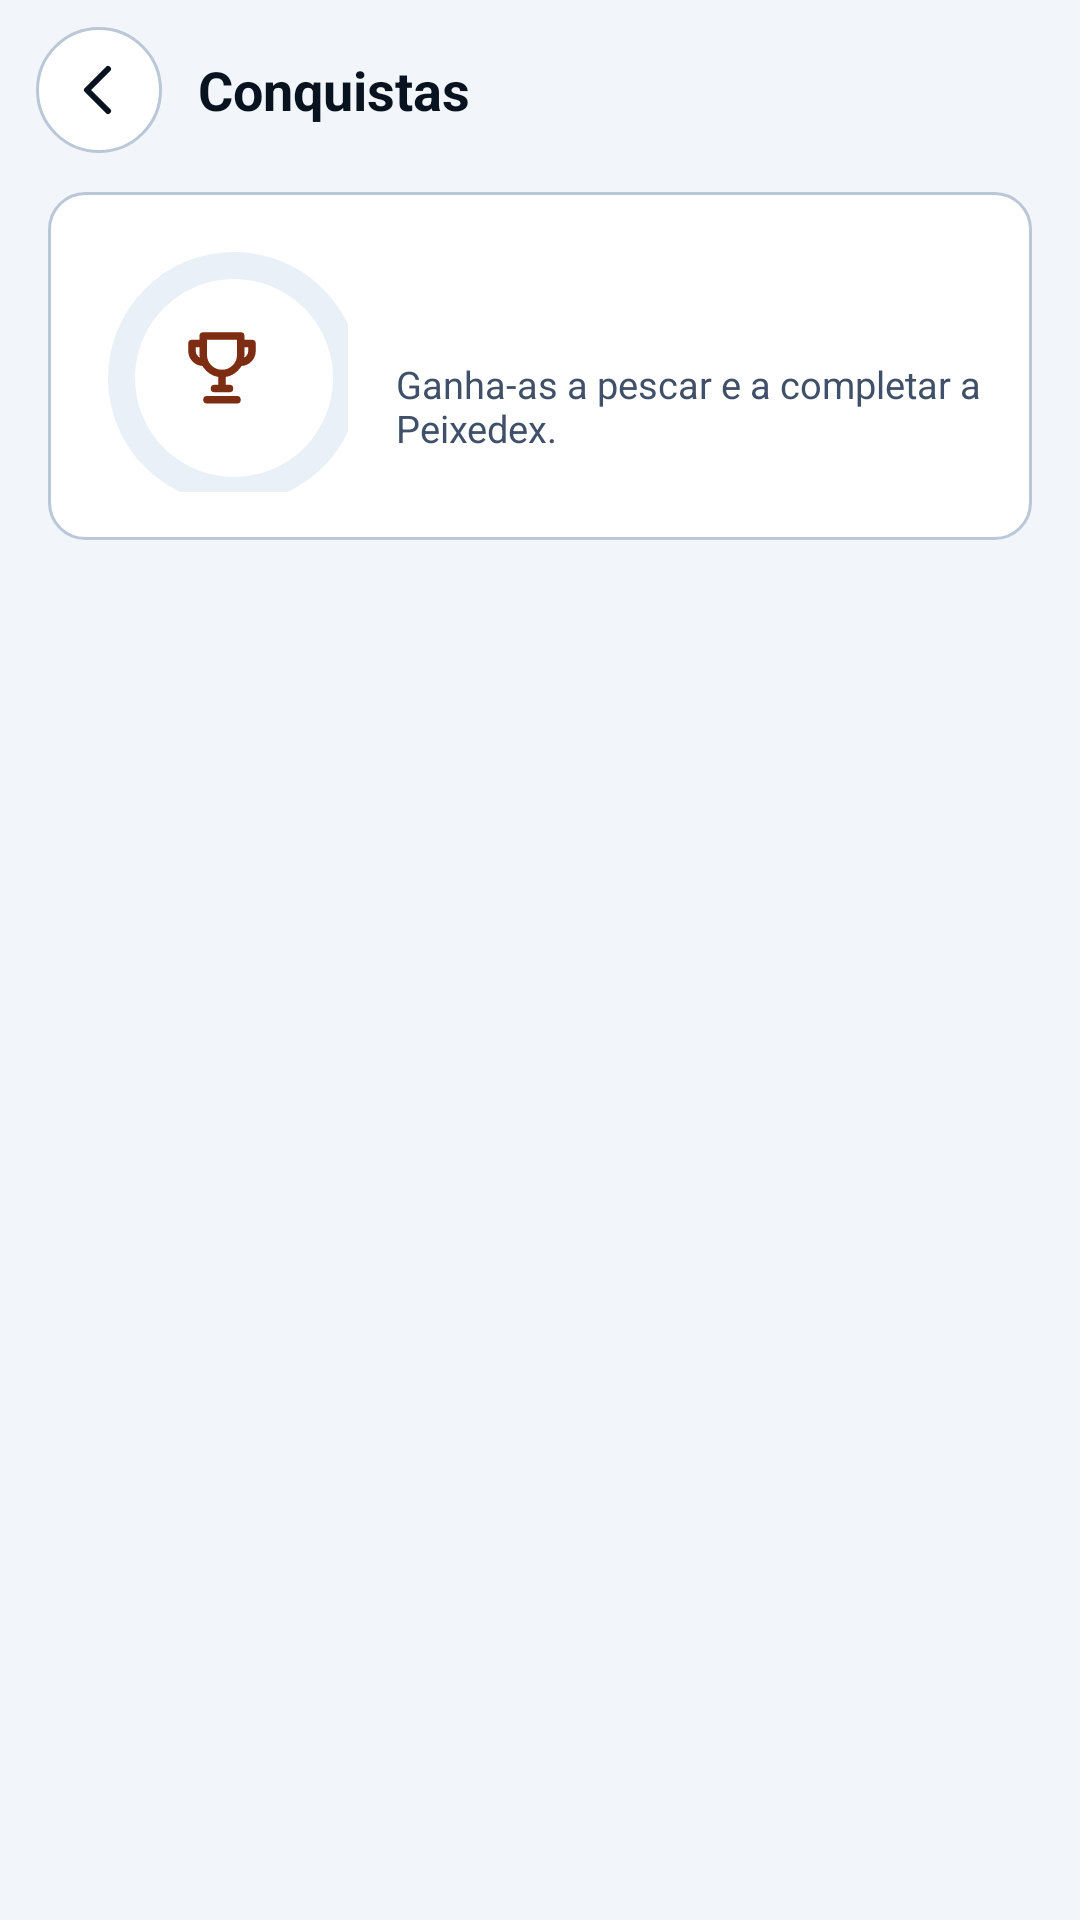

This screen was rendered from an Android layout file. Write that file and the resources it references.
<!-- AndroidManifest.xml: application theme Theme.Aplicacaopesca -->
<!-- res/layout/activity_conquistas.xml -->
<?xml version="1.0" encoding="utf-8"?>
<LinearLayout xmlns:android="http://schemas.android.com/apk/res/android"
    xmlns:app="http://schemas.android.com/apk/res-auto"
    android:id="@+id/raiz"
    android:layout_width="match_parent"
    android:layout_height="match_parent"
    android:background="@color/cp_fundo"
    android:orientation="vertical">

    <LinearLayout
        android:layout_width="match_parent"
        android:layout_height="60dp"
        android:gravity="center_vertical"
        android:orientation="horizontal"
        android:paddingStart="@dimen/margem_cabecalho"
        android:paddingEnd="@dimen/margem_cabecalho">

        <ImageButton
            android:id="@+id/btnVoltar"
            android:layout_width="42dp"
            android:layout_height="42dp"
            android:background="@drawable/bg_botao_redondo"
            android:contentDescription="@string/voltar"
            android:src="@drawable/ic_voltar"
            android:tint="@color/cp_texto" />

        <TextView
            android:layout_width="0dp"
            android:layout_height="wrap_content"
            android:layout_marginStart="12dp"
            android:layout_weight="1"
            android:text="@string/conq_titulo"
            android:textColor="@color/cp_texto"
            android:textSize="18sp"
            android:textStyle="bold" />
    </LinearLayout>

    <androidx.core.widget.NestedScrollView
        android:layout_width="match_parent"
        android:layout_height="0dp"
        android:layout_weight="1">

        <LinearLayout
            android:layout_width="match_parent"
            android:layout_height="wrap_content"
            android:orientation="vertical"
            android:paddingStart="@dimen/margem_ecra"
            android:paddingTop="4dp"
            android:paddingEnd="@dimen/margem_ecra"
            android:paddingBottom="24dp">

            
            <LinearLayout
                android:layout_width="match_parent"
                android:layout_height="wrap_content"
                android:background="@drawable/bg_cartao"
                android:gravity="center_vertical"
                android:orientation="horizontal"
                android:padding="16dp">

                <FrameLayout android:layout_width="84dp" android:layout_height="84dp">
                    <com.google.android.material.progressindicator.CircularProgressIndicator
                        android:id="@+id/anel"
                        android:layout_width="match_parent"
                        android:layout_height="match_parent"
                        android:max="100"
                        app:indicatorColor="@color/cp_primaria"
                        app:indicatorSize="84dp"
                        app:trackColor="@color/cp_cartao2"
                        app:trackCornerRadius="6dp"
                        app:trackThickness="9dp" />
                    <ImageView
                        android:layout_width="30dp"
                        android:layout_height="30dp"
                        android:layout_gravity="center"
                        android:importantForAccessibility="no"
                        android:src="@drawable/ic_trofeu"
                        android:tint="@color/cp_aviso_texto" />
                </FrameLayout>

                <LinearLayout
                    android:layout_width="0dp"
                    android:layout_height="wrap_content"
                    android:layout_marginStart="16dp"
                    android:layout_weight="1"
                    android:orientation="vertical">
                    <TextView
                        android:id="@+id/txtResumo"
                        android:layout_width="wrap_content"
                        android:layout_height="wrap_content"
                        android:textColor="@color/cp_texto"
                        android:textSize="20sp"
                        android:textStyle="bold" />
                    <TextView
                        style="@style/Texto.Suave"
                        android:layout_width="wrap_content"
                        android:layout_height="wrap_content"
                        android:text="@string/conq_sub" />
                </LinearLayout>
            </LinearLayout>

            
            <LinearLayout
                android:id="@+id/listaConquistas"
                android:layout_width="match_parent"
                android:layout_height="wrap_content"
                android:orientation="vertical" />
        </LinearLayout>
    </androidx.core.widget.NestedScrollView>
</LinearLayout>
<!-- resources referenced by this layout -->
<resources>
  <color name="cp_aviso_texto">#7C2D12</color>
  <color name="cp_cartao2">#EAF0F7</color>
  <color name="cp_fundo">#F2F5F9</color>
  <color name="cp_primaria">#1D4ED8</color>
  <color name="cp_texto">#08131F</color>
  <dimen name="margem_cabecalho">12dp</dimen>
  <dimen name="margem_ecra">16dp</dimen>
  <!-- drawable bg_botao_redondo (drawable) -->
  <?xml version="1.0" encoding="utf-8"?>
  <shape xmlns:android="http://schemas.android.com/apk/res/android" android:shape="oval">
      <solid android:color="@color/cp_cartao" />
      <stroke android:width="1dp" android:color="@color/cp_borda" />
  </shape>
  <!-- drawable bg_cartao (drawable) -->
  <?xml version="1.0" encoding="utf-8"?>
  <shape xmlns:android="http://schemas.android.com/apk/res/android">
      <solid android:color="@color/cp_cartao" />
      <stroke android:width="1dp" android:color="@color/cp_borda" />
      <corners android:radius="12dp" />
  </shape>
  <!-- drawable ic_trofeu (drawable) -->
  <?xml version="1.0" encoding="utf-8"?>
  <vector xmlns:android="http://schemas.android.com/apk/res/android"
      android:width="24dp" android:height="24dp"
      android:viewportWidth="24" android:viewportHeight="24"
      android:tint="?attr/colorControlNormal">
      <path android:fillColor="#00000000" android:strokeColor="@android:color/white" android:strokeWidth="2" android:strokeLineCap="round" android:strokeLineJoin="round" android:pathData="M7 4h10v5a5 5 0 0 1 -10 0V4z" />
      <path android:fillColor="#00000000" android:strokeColor="@android:color/white" android:strokeWidth="2" android:strokeLineCap="round" android:strokeLineJoin="round" android:pathData="M7 6H4v2a3 3 0 0 0 3 3M17 6h3v2a3 3 0 0 1 -3 3M12 14v4M8 21h8M10 18h4" />
  </vector>
  <!-- drawable ic_voltar (drawable) -->
  <?xml version="1.0" encoding="utf-8"?>
  <vector xmlns:android="http://schemas.android.com/apk/res/android"
      android:width="24dp" android:height="24dp"
      android:viewportWidth="24" android:viewportHeight="24"
      android:tint="?attr/colorControlNormal">
      <path android:fillColor="#00000000" android:strokeColor="@android:color/white" android:strokeWidth="2" android:strokeLineCap="round" android:strokeLineJoin="round" android:pathData="M15 5l-7 7 7 7" />
  </vector>
  <string name="conq_sub">Ganha-as a pescar e a completar a Peixedex.</string>
  <string name="conq_titulo">Conquistas</string>
  <string name="voltar">Voltar</string>
  <style name="Texto.Suave" parent="">
          <item name="android:textSize">12.5sp</item>
          <item name="android:textColor">@color/cp_texto_suave</item>
      </style>
  <style name="Theme.Aplicacaopesca" parent="Base.Theme.Aplicacaopesca" />
  <color name="cp_cartao">#FFFFFF</color>
  <color name="cp_borda">#BAC7D8</color>
  <color name="cp_texto_suave">#3F5068</color>
  <color name="white">#FFFFFFFF</color>
  <color name="cp_primaria_suave">#1F1D4ED8</color>
  <color name="cp_destaque">#1D4ED8</color>
  <color name="cp_erro">#DC2626</color>
  <style name="Forma.Cp.Pequena" parent="">
          <item name="cornerFamily">rounded</item>
          <item name="cornerSize">14dp</item>
      </style>
  <style name="Forma.Cp.Media" parent="">
          <item name="cornerFamily">rounded</item>
          <item name="cornerSize">18dp</item>
      </style>
  <style name="Cartao.Cp" parent="Widget.Material3.CardView.Outlined">
          <item name="cardBackgroundColor">@color/cp_cartao</item>
          <item name="strokeColor">@color/cp_borda</item>
          <item name="strokeWidth">1dp</item>
          <item name="cardCornerRadius">18dp</item>
          <item name="cardElevation">0dp</item>
      </style>
</resources>
